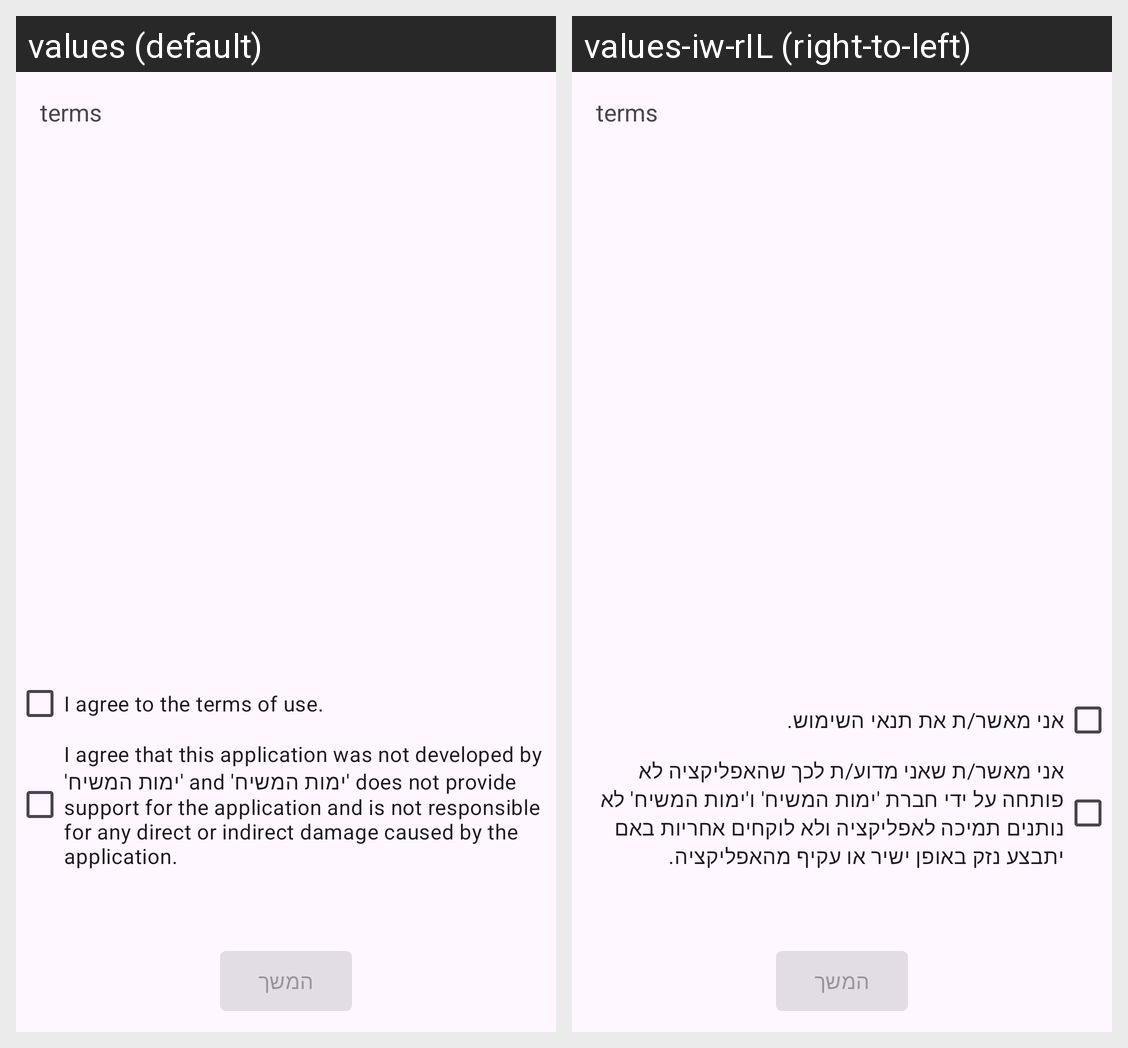

Translations of the strings shown on this Android screen, per locale in the grid:
Android screen res/layout/fragment_five.xml rendered under 2 locales, left to right: values (default), values-iw-rIL (right-to-left). Device: Nexus 5 (rendered at 1080×1920; each locale shown at half size, 540×960, under a caption strip naming it); theme Theme.YemotApp.
Strings drawn on this screen, with the default value and each locale's value (text and hints the layout hard-codes, and strings that could not be matched under every locale, appear in the picture but are not listed):

terms
  values: terms
  values-iw-rIL: terms

agree_terms
  values: I agree to the terms of use.
  values-iw-rIL: אני מאשר/ת את תנאי השימוש.

agree_not_yemot
  values: I agree that this application was not developed by 'ימות המשיח' and 'ימות המשיח' does not provide support for the application and is not responsible for any direct or indirect damage caused by the application.
  values-iw-rIL: אני מאשר/ת שאני מדוע/ת לכך שהאפליקציה לא פותחה על ידי חברת 'ימות המשיח' ו'ימות המשיח' לא נותנים תמיכה לאפליקציה ולא לוקחים אחריות באם יתבצע נזק באופן ישיר או עקיף מהאפליקציה.
